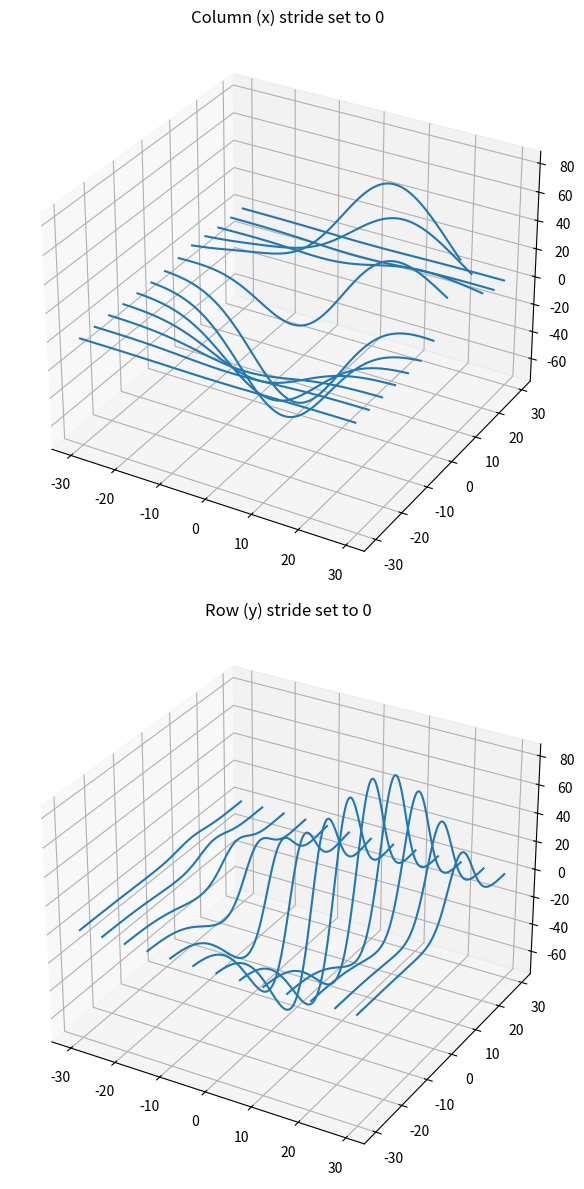

This chart was generated by the following Python code:
import matplotlib.pyplot as plt

from mpl_toolkits.mplot3d import axes3d

fig, (ax1, ax2) = plt.subplots(
    2, 1, figsize=(8, 12), subplot_kw={'projection': '3d'})

# Get the test data
X, Y, Z = axes3d.get_test_data(0.05)
print(X)
print(type(X))
print("len X",len(X))
for i in X:
    print("len i",len(i))
print(type(X))
# Give the first plot only wireframes of the type y = c
ax1.plot_wireframe(X, Y, Z, rstride=10, cstride=0)
ax1.set_title("Column (x) stride set to 0")

# Give the second plot only wireframes of the type x = c
ax2.plot_wireframe(X, Y, Z, rstride=0, cstride=10)
ax2.set_title("Row (y) stride set to 0")

plt.tight_layout()
plt.show()